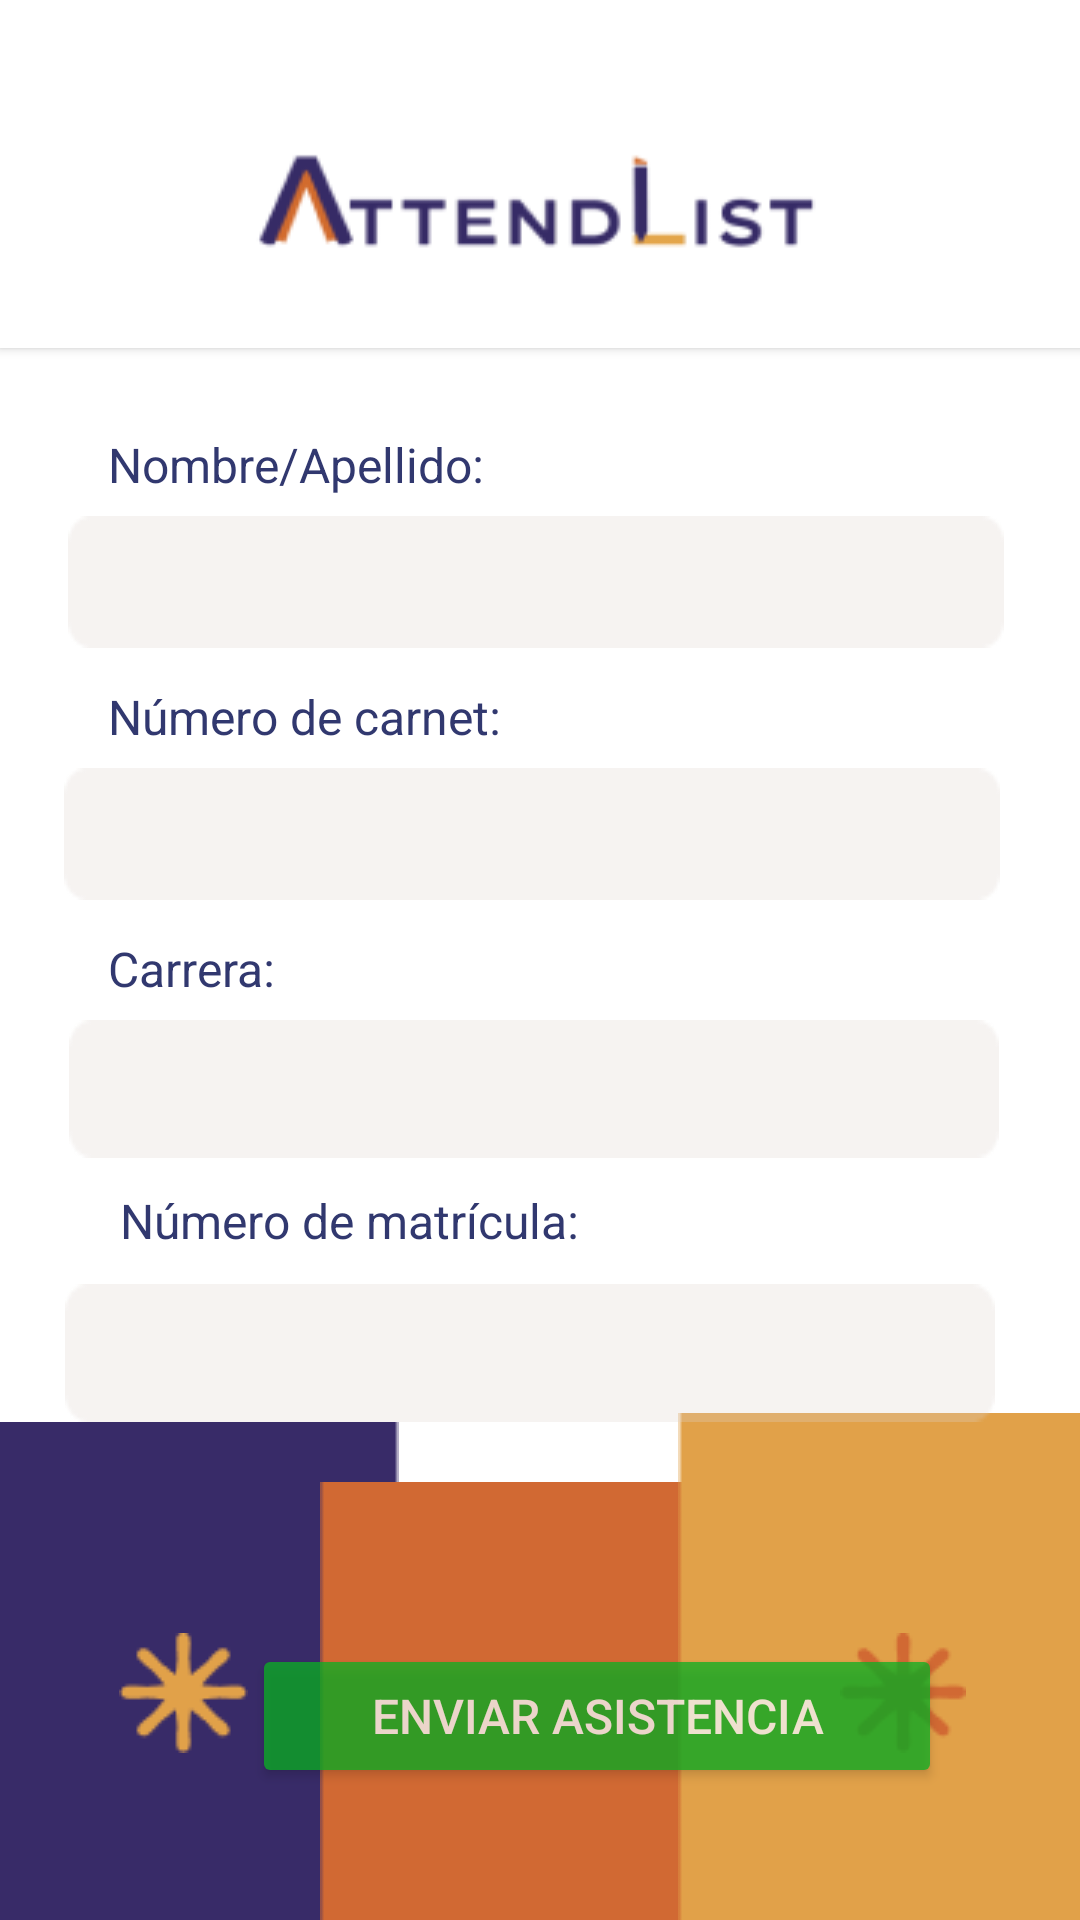

Here is an Android app screen rendered from its layout file. Give the layout XML and the strings, colors and styles it references.
<!-- AndroidManifest.xml: application theme Theme.Asis -->
<!-- res/layout/activity_main4.xml -->
<?xml version="1.0" encoding="utf-8"?>
<androidx.constraintlayout.widget.ConstraintLayout xmlns:android="http://schemas.android.com/apk/res/android"
    xmlns:app="http://schemas.android.com/apk/res-auto"
    xmlns:tools="http://schemas.android.com/tools"
    android:layout_width="match_parent"
    android:layout_height="match_parent"
    android:background="#FFFFFF">

    <View
        android:id="@+id/rectangle_8"
        android:layout_width="406dp"
        android:layout_height="231dp"
        android:background="#FFFFFF"
        android:elevation="2dp"
        app:layout_constraintBottom_toTopOf="@+id/logos_atten"
        app:layout_constraintStart_toStartOf="parent"
        app:layout_constraintTop_toTopOf="parent"
        app:layout_constraintVertical_bias="0.105" />

    <View
        android:id="@+id/logos_atten"
        android:layout_width="199dp"
        android:layout_height="145dp"
        android:background="@drawable/log"
        android:elevation="4dp"
        app:layout_constraintEnd_toEndOf="parent"
        app:layout_constraintStart_toStartOf="parent"
        app:layout_constraintTop_toTopOf="parent" />

    <ImageView
        android:id="@+id/vector"
        android:layout_width="133dp"
        android:layout_height="166dp"
        android:scaleType="fitXY"
        android:src="@drawable/ver"
        app:layout_constraintBottom_toBottomOf="parent"
        app:layout_constraintEnd_toEndOf="parent"
        app:layout_constraintHorizontal_bias="0.0"
        app:layout_constraintStart_toStartOf="parent"
        app:layout_constraintTop_toTopOf="parent"
        app:layout_constraintVertical_bias="1.0" />

    <ImageView
        android:id="@+id/vector1"
        android:layout_width="142dp"
        android:layout_height="146dp"
        android:scaleType="fitXY"
        android:src="@drawable/ver1"
        app:layout_constraintBottom_toBottomOf="parent"
        app:layout_constraintEnd_toEndOf="parent"
        app:layout_constraintHorizontal_bias="0.489"
        app:layout_constraintStart_toStartOf="parent"
        app:layout_constraintTop_toTopOf="parent"
        app:layout_constraintVertical_bias="1.0" />


    <ImageView
        android:id="@+id/vector2"
        android:layout_width="134dp"
        android:layout_height="169dp"
        android:scaleType="fitXY"
        android:src="@drawable/ver2"
        app:layout_constraintBottom_toBottomOf="parent"
        app:layout_constraintEnd_toEndOf="parent"
        app:layout_constraintHorizontal_bias="1.0"
        app:layout_constraintStart_toStartOf="parent"
        app:layout_constraintTop_toTopOf="parent"
        app:layout_constraintVertical_bias="1.0" />

    <ImageView
        android:id="@+id/estrella1"
        android:layout_width="wrap_content"
        android:layout_height="wrap_content"
        android:scaleType="fitCenter"
        android:src="@drawable/estella1"
        app:layout_constraintBottom_toBottomOf="parent"
        app:layout_constraintEnd_toEndOf="parent"
        app:layout_constraintHorizontal_bias="0.125"
        app:layout_constraintStart_toStartOf="parent"
        app:layout_constraintTop_toTopOf="parent"
        app:layout_constraintVertical_bias="0.907" />

    <ImageView
        android:id="@+id/estrella2"
        android:layout_width="wrap_content"
        android:layout_height="wrap_content"
        android:scaleType="fitCenter"
        android:src="@drawable/estella2"
        app:layout_constraintBottom_toBottomOf="parent"
        app:layout_constraintEnd_toEndOf="parent"
        app:layout_constraintHorizontal_bias="0.88"
        app:layout_constraintStart_toStartOf="parent"
        app:layout_constraintTop_toTopOf="parent"
        app:layout_constraintVertical_bias="0.907" />

    <EditText
        android:id="@+id/rectangle_6"
        android:layout_width="310dp"
        android:layout_height="46dp"
        android:layout_marginTop="428dp"
        android:alpha="0.75"
        android:background="@drawable/rectangle_2"
        android:padding="8dp"
        android:textColor="#000000"
        android:textColorHint="#888888"
        app:layout_constraintEnd_toEndOf="parent"
        app:layout_constraintHorizontal_bias="0.433"
        app:layout_constraintStart_toStartOf="parent"
        app:layout_constraintTop_toTopOf="parent" />

    <TextView
        android:id="@+id/nombre_apel3"
        android:layout_width="312dp"
        android:layout_height="29dp"
        android:layout_marginStart="40dp"
        android:layout_marginTop="396dp"
        android:gravity="top"
        android:text="@string/nombre_apel3"
        android:textAppearance="@style/nombre_apel3"
        app:layout_constraintStart_toStartOf="parent"
        app:layout_constraintTop_toTopOf="parent" />

    <TextView
        android:id="@+id/nombre_apel"
        android:layout_width="312dp"
        android:layout_height="29dp"
        android:layout_marginStart="36dp"
        android:layout_marginTop="144dp"
        android:gravity="top"
        android:text="@string/nombre_apel"
        android:textAppearance="@style/nombre_apel"
        app:layout_constraintStart_toStartOf="parent"
        app:layout_constraintTop_toTopOf="parent" />

    <EditText
        android:id="@+id/rectangle_3"
        android:layout_width="312dp"
        android:layout_height="44dp"
        android:layout_marginTop="172dp"
        android:alpha="0.75"
        android:background="@drawable/rectangle_2"
        android:padding="8dp"
        android:textColor="#000000"
        android:textColorHint="#888888"
        app:layout_constraintEnd_toEndOf="parent"
        app:layout_constraintHorizontal_bias="0.469"
        app:layout_constraintStart_toStartOf="parent"
        app:layout_constraintTop_toTopOf="parent" />

    <EditText
        android:id="@+id/rectangle_4"
        android:layout_width="312dp"
        android:layout_height="44dp"
        android:layout_marginTop="256dp"
        android:alpha="0.75"
        android:background="@drawable/rectangle_2"
        android:padding="8dp"
        android:textColor="#000000"
        android:textColorHint="#888888"
        app:layout_constraintEnd_toEndOf="parent"
        app:layout_constraintHorizontal_bias="0.444"
        app:layout_constraintStart_toStartOf="parent"
        app:layout_constraintTop_toTopOf="parent" />

    <TextView
        android:id="@+id/nombre_apel1"
        android:layout_width="312dp"
        android:layout_height="29dp"
        android:layout_marginStart="36dp"
        android:layout_marginTop="228dp"
        android:gravity="top"
        android:text="@string/nombre_apel1"
        android:textAppearance="@style/nombre_apel1"
        app:layout_constraintStart_toStartOf="parent"
        app:layout_constraintTop_toTopOf="parent" />

    <TextView
        android:id="@+id/nombre_apel2"
        android:layout_width="312dp"
        android:layout_height="29dp"
        android:layout_marginStart="36dp"
        android:layout_marginTop="312dp"
        android:gravity="top"
        android:text="@string/nombre_apel2"
        android:textAppearance="@style/nombre_apel2"
        app:layout_constraintStart_toStartOf="parent"
        app:layout_constraintTop_toTopOf="parent" />

    <EditText
        android:id="@+id/rectangle_5"
        android:layout_width="310dp"
        android:layout_height="46dp"
        android:layout_marginTop="340dp"
        android:alpha="0.75"
        android:background="@drawable/rectangle_2"
        android:padding="8dp"
        android:textColor="#000000"
        android:textColorHint="#888888"
        app:layout_constraintEnd_toEndOf="parent"
        app:layout_constraintHorizontal_bias="0.457"
        app:layout_constraintStart_toStartOf="parent"
        app:layout_constraintTop_toTopOf="parent" />

    <Button
        android:id="@+id/rectangle_7"
        android:layout_width="230dp"
        android:layout_height="48dp"
        android:layout_marginStart="84dp"
        android:layout_marginTop="548dp"
        android:alpha="0.75"
        android:backgroundTint="#0AB123"
        android:gravity="center"
        android:padding="8dp"
        android:text="Enviar Asistencia"
        android:textColor="#FFFFFF"
        android:textSize="16sp"
        app:layout_constraintStart_toStartOf="parent"
        app:layout_constraintTop_toTopOf="parent" />


</androidx.constraintlayout.widget.ConstraintLayout>
<!-- resources referenced by this layout -->
<resources>
  <!-- drawable estella1: png bitmap (drawable, 1116 bytes) -->
  <!-- drawable estella2: png bitmap (drawable, 1160 bytes) -->
  <!-- drawable log: png bitmap (drawable, 4771 bytes) -->
  <!-- drawable rectangle_2: png bitmap (drawable, 514 bytes) -->
  <!-- drawable ver: png bitmap (drawable, 564 bytes) -->
  <!-- drawable ver1: png bitmap (drawable, 550 bytes) -->
  <!-- drawable ver2: png bitmap (drawable, 597 bytes) -->
  <string name="nombre_apel">Nombre/Apellido:</string>
  <string name="nombre_apel1">Número de carnet:</string>
  <string name="nombre_apel2">Carrera:</string>
  <string name="nombre_apel3">Número de matrícula:</string>
  <style name="nombre_apel">
          <item name="android:textSize">16sp</item>
          <item name="android:textColor"> #31386F</item>
          <item name="android:fontFamily">sans-serif</item>
          <item name="android:gravity">center</item>
      </style>
  <style name="nombre_apel1">
          <item name="android:textSize">16sp</item>
          <item name="android:textColor"> #31386F</item>
          <item name="android:fontFamily">sans-serif</item>
          <item name="android:gravity">center</item>
      </style>
  <style name="nombre_apel2">
          <item name="android:textSize">16sp</item>
          <item name="android:textColor"> #31386F</item>
          <item name="android:fontFamily">sans-serif</item>
          <item name="android:gravity">center</item>
      </style>
  <style name="nombre_apel3">
          <item name="android:textSize">16sp</item>
          <item name="android:textColor"> #31386F</item>
          <item name="android:fontFamily">sans-serif</item>
          <item name="android:gravity">center</item>
      </style>
  <style name="Theme.Asis" parent="Base.Theme.Asis" />
  <style name="Base.Theme.Asis" parent="Theme.Material3.DayNight.NoActionBar">
          
          
      </style>
</resources>
